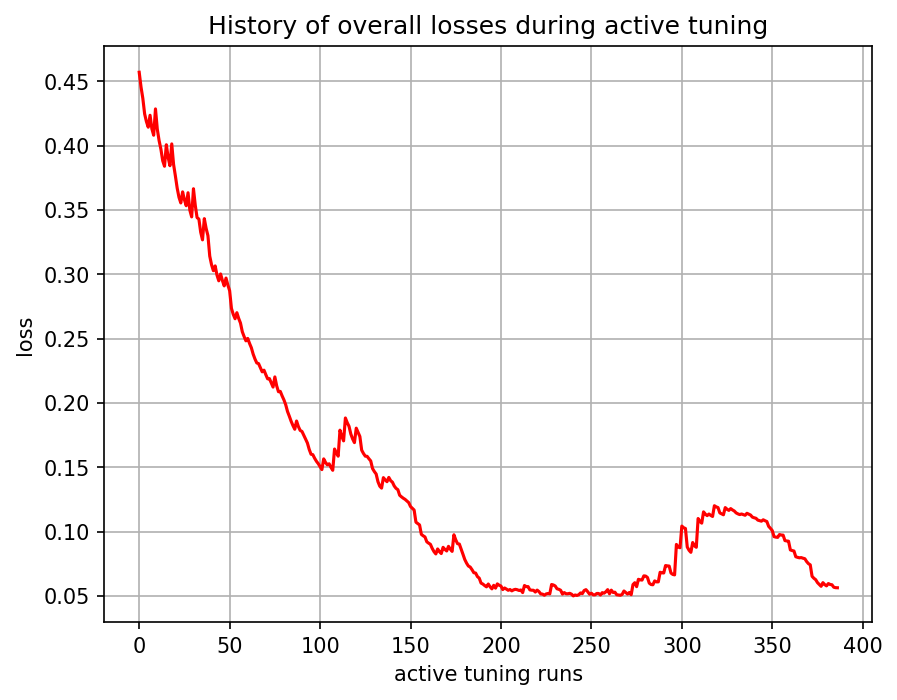

The file beside this chart, header and first rows:
, 0
0, 0.457
1, 0.4456
2, 0.4367
3, 0.4247
4, 0.4186
5, 0.4143
6, 0.4236
7, 0.4131
8, 0.4081
9, 0.4285
10, 0.4128
11, 0.4039
12, 0.3972
13, 0.3882
14, 0.3839
15, 0.4007
16, 0.3908
17, 0.3844
18, 0.4013
19, 0.3854
20, 0.3765
21, 0.3669
22, 0.3598
23, 0.3554
24, 0.364
25, 0.3579
26, 0.3533
27, 0.3634
28, 0.3498
29, 0.3446
30, 0.3665
31, 0.3536
32, 0.344
33, 0.3429
34, 0.3327
35, 0.3267
36, 0.3432
37, 0.3357
38, 0.33
39, 0.3141
40, 0.3074
41, 0.3028
42, 0.3065
43, 0.2993
44, 0.2949
45, 0.3002
46, 0.2951
47, 0.291
48, 0.2971
49, 0.2917
50, 0.2872
51, 0.2735
52, 0.2688
53, 0.2655
54, 0.2701
55, 0.2657
56, 0.2621
57, 0.2554
58, 0.2516
59, 0.2483
... 327 more rows
